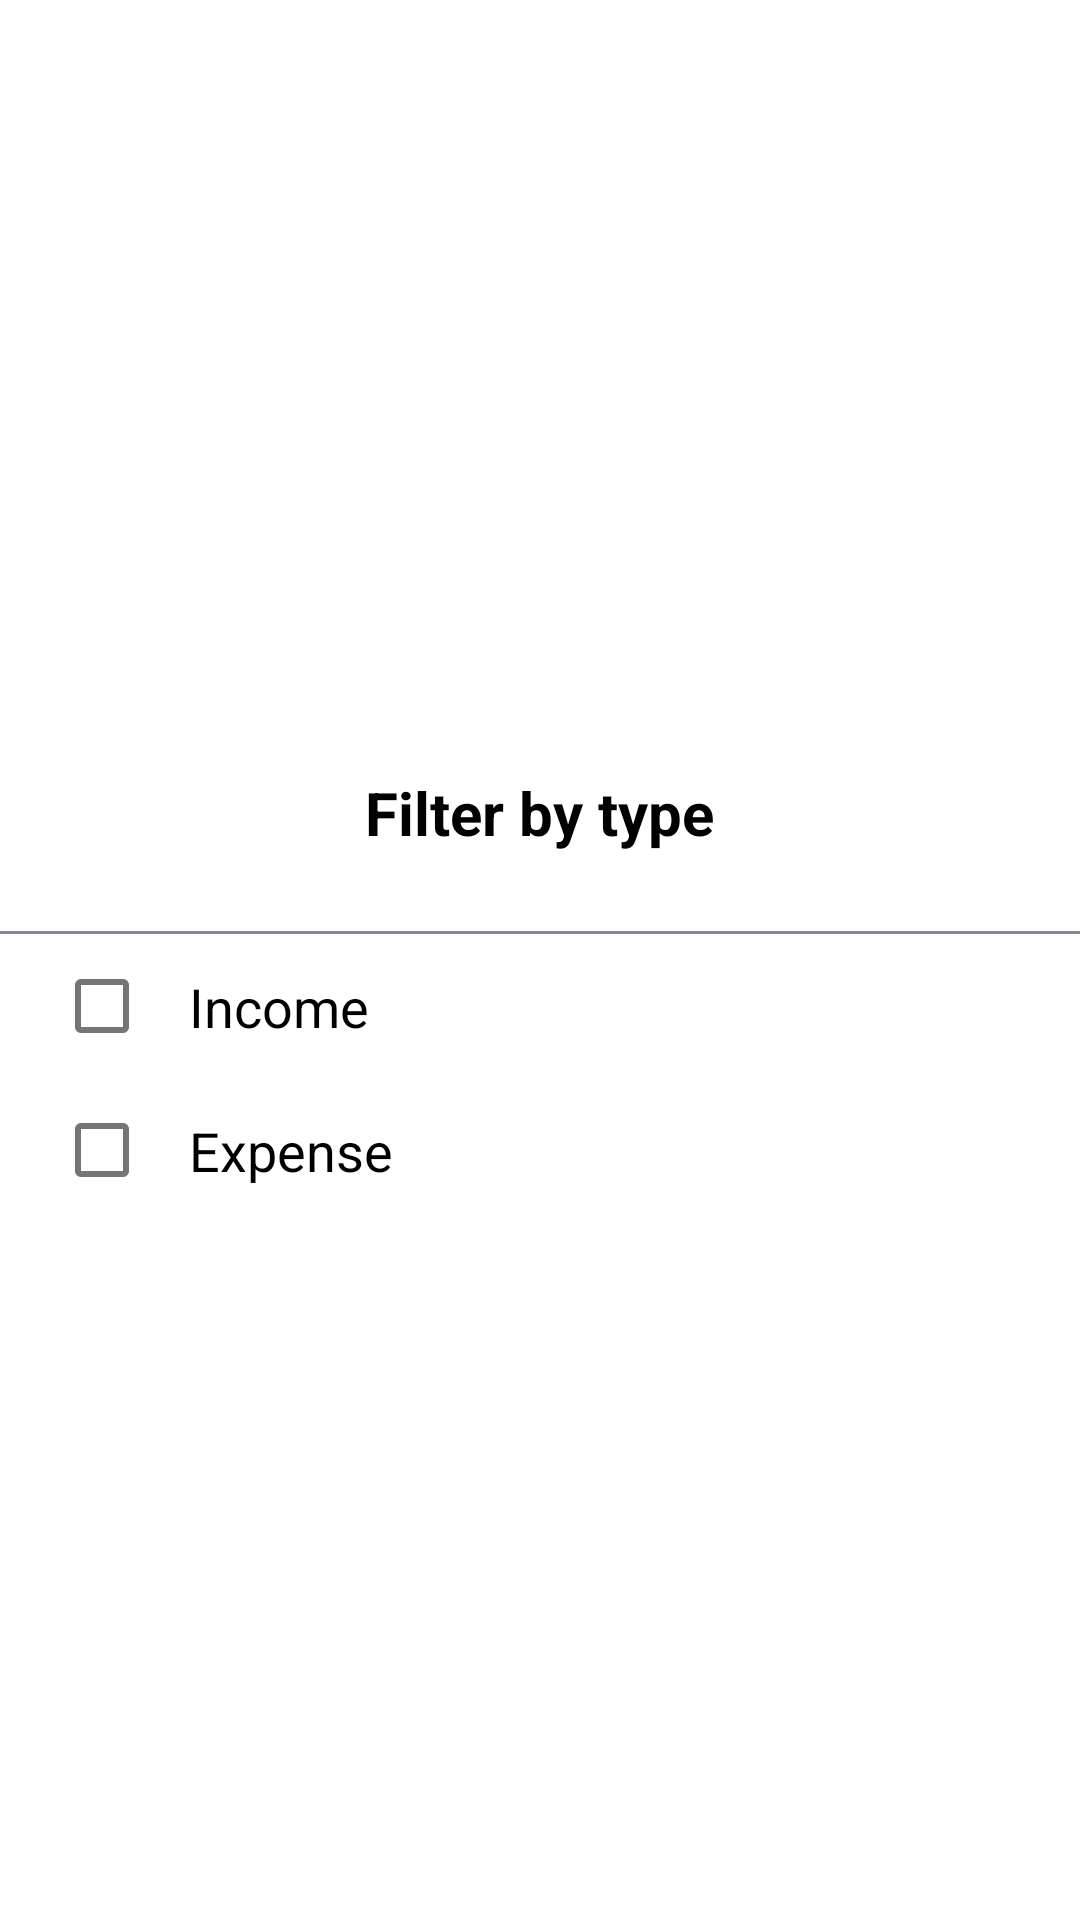

The Android layout XML behind this screen, and the referenced resources:
<!-- AndroidManifest.xml: application theme Theme.WiseSpender -->
<!-- res/layout/bottom_sheet_search_transaction_type.xml -->
<?xml version="1.0" encoding="utf-8"?>
<LinearLayout
    xmlns:android="http://schemas.android.com/apk/res/android"
    xmlns:app="http://schemas.android.com/apk/res-auto"
    android:layout_width="match_parent"
    android:layout_height="wrap_content"
    android:orientation="vertical"
    android:gravity="center">
    <View
        android:id="@+id/lineBottomSheetTitle"
        android:layout_width="50dp"
        android:layout_height="5dp"
        android:layout_marginTop="10dp"
        android:background="@drawable/sheet_line_background"
        app:layout_constraintTop_toTopOf="parent"
        app:layout_constraintStart_toStartOf="parent"
        app:layout_constraintEnd_toEndOf="parent"
        />
    <TextView
        android:id="@+id/titleBottomSheetAccount"
        android:layout_width="wrap_content"
        android:layout_height="wrap_content"
        android:layout_marginTop="10dp"
        android:layout_marginBottom="16dp"
        android:text="@string/search_title_type"
        android:textColor="@color/primary_text"
        android:textSize="20sp"
        android:textStyle="bold"
        app:layout_constraintStart_toStartOf="@+id/lineBottomSheetTitle"
        app:layout_constraintEnd_toEndOf="@+id/lineBottomSheetTitle"
        app:layout_constraintTop_toBottomOf="@+id/lineBottomSheetTitle"
        />
    <View
        android:id="@+id/line"
        android:layout_width="match_parent"
        android:layout_height="1dp"
        android:layout_marginTop="10dp"
        android:background="@color/secondary_text"
        app:layout_constraintTop_toBottomOf="@+id/titleBottomSheetAccount"
        app:layout_constraintStart_toStartOf="parent"
        app:layout_constraintEnd_toEndOf="parent"
        />

    <androidx.constraintlayout.widget.ConstraintLayout
        android:id="@+id/containerIncome"
        android:layout_width="match_parent"
        android:layout_height="wrap_content"
        app:layout_constraintStart_toStartOf="parent"
        app:layout_constraintEnd_toEndOf="parent"
        app:layout_constraintTop_toBottomOf="@+id/line"
        app:layout_constraintBottom_toTopOf="@+id/containerExpense"
        android:minHeight="48dp"
        android:clickable="true"
        android:focusable="true"
        android:background="?attr/selectableItemBackground">
        <com.google.android.material.checkbox.MaterialCheckBox
            android:id="@+id/checkBoxIncome"
            android:layout_width="wrap_content"
            android:layout_height="wrap_content"
            app:layout_constraintTop_toTopOf="parent"
            app:layout_constraintBottom_toBottomOf="parent"
            app:layout_constraintStart_toStartOf="parent"
            android:layout_marginStart="10dp"/>
        <TextView
            android:layout_width="wrap_content"
            android:layout_height="wrap_content"
            android:text="@string/type_income"
            app:layout_constraintTop_toTopOf="@+id/checkBoxIncome"
            app:layout_constraintBottom_toBottomOf="@+id/checkBoxIncome"
            app:layout_constraintStart_toEndOf="@+id/checkBoxIncome"
            android:layout_marginStart="5dp"
            android:textColor="@color/primary_text"
            android:textSize="18sp"/>
    </androidx.constraintlayout.widget.ConstraintLayout>

    <androidx.constraintlayout.widget.ConstraintLayout
        android:id="@+id/containerExpense"
        android:layout_width="match_parent"
        android:layout_height="wrap_content"
        app:layout_constraintStart_toStartOf="parent"
        app:layout_constraintEnd_toEndOf="parent"
        app:layout_constraintTop_toBottomOf="@+id/containerIncome"
        app:layout_constraintBottom_toTopOf="@+id/line1"
        android:minHeight="48dp"
        android:clickable="true"
        android:focusable="true"
        android:background="?attr/selectableItemBackground">
        <com.google.android.material.checkbox.MaterialCheckBox
            android:id="@+id/checkBoxExpense"
            android:layout_width="wrap_content"
            android:layout_height="wrap_content"
            app:layout_constraintTop_toTopOf="parent"
            app:layout_constraintBottom_toBottomOf="parent"
            app:layout_constraintStart_toStartOf="parent"
            android:layout_marginStart="10dp"/>
        <TextView
            android:layout_width="wrap_content"
            android:layout_height="wrap_content"
            android:text="@string/type_expense"
            app:layout_constraintTop_toTopOf="@+id/checkBoxExpense"
            app:layout_constraintBottom_toBottomOf="@+id/checkBoxExpense"
            app:layout_constraintStart_toEndOf="@+id/checkBoxExpense"
            android:layout_marginStart="5dp"
            android:textColor="@color/primary_text"
            android:textSize="18sp"/>
    </androidx.constraintlayout.widget.ConstraintLayout>


</LinearLayout>
<!-- resources referenced by this layout -->
<resources>
  <color name="primary_text">#000000</color>
  <color name="secondary_text">#86878C</color>
  <string name="search_title_type">Filter by type</string>
  <string name="type_expense">Expense</string>
  <string name="type_income">Income</string>
  <style name="Theme.WiseSpender" parent="Theme.MaterialComponents.DayNight.NoActionBar">
          <item name="colorPrimary">@color/primary</item>
          <item name="colorSecondary">@color/primary</item>
          <item name="colorAccent">@color/primary</item>
          <item name="android:statusBarColor" tools:targetApi="l">@color/primary</item>
  
          <item name="bottomSheetDialogTheme">@style/BottomSheetDialogTheme</item>
      </style>
  <color name="primary">#000000</color>
  <style name="BottomSheetDialogTheme" parent="BaseBottomSheetDialog" />
  <style name="BaseBottomSheetDialog" parent="@style/Theme.Design.Light.BottomSheetDialog">
          <item name="android:windowIsFloating">false</item>
          <item name="bottomSheetStyle">@style/BottomSheet</item>
      </style>
  <style name="BottomSheet" parent="@style/Widget.Design.BottomSheet.Modal">
          <item name="android:background">@drawable/rounded_bottom_sheet</item>
      </style>
</resources>
